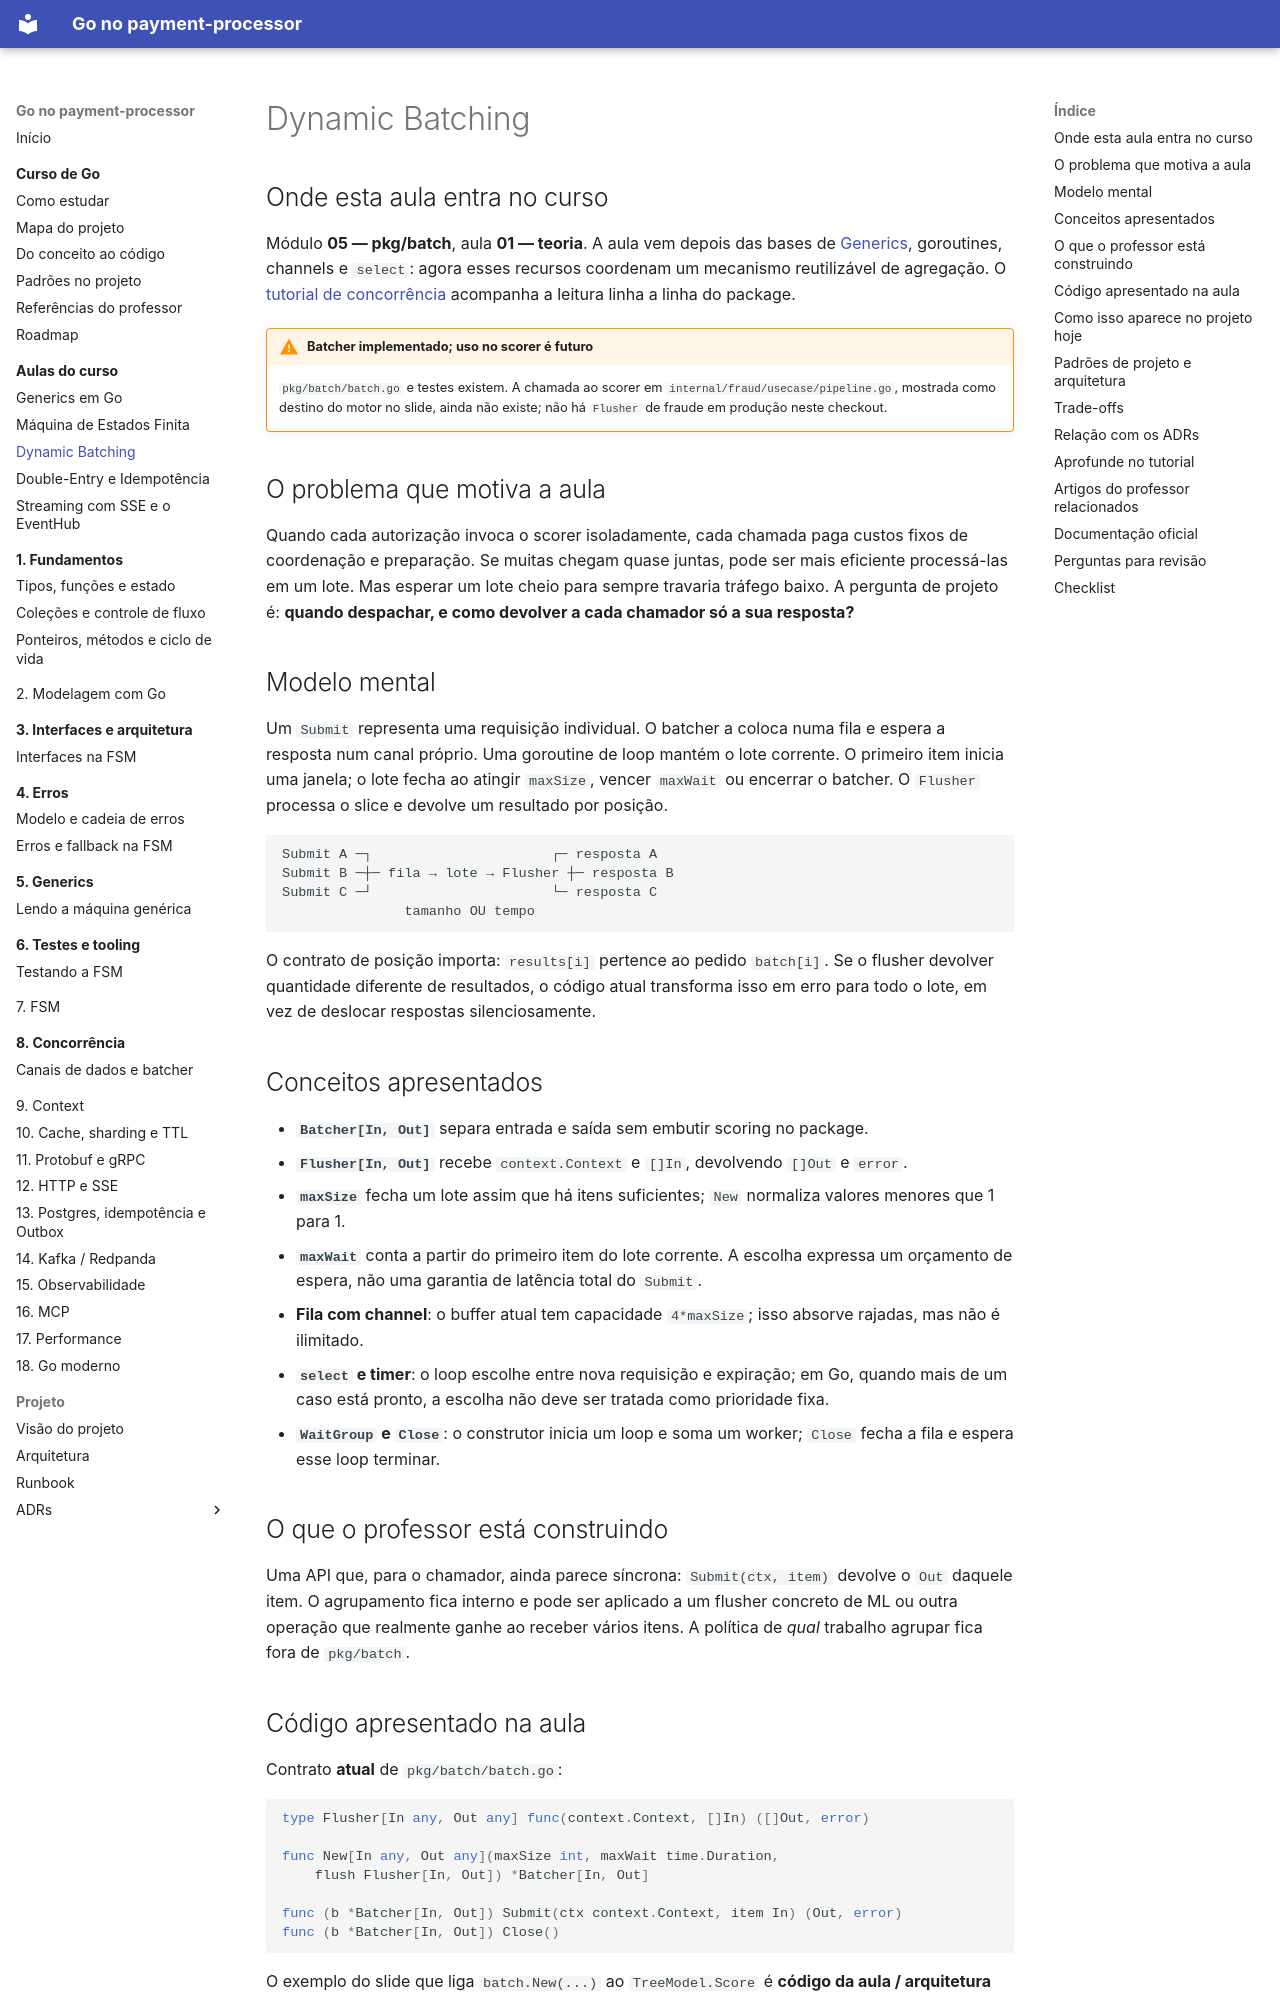

repository: racascao/sistema_pagamento_com_antifraude · page: aulas-do-curso/05-batching/dynamic-batching/index.html · generator: mkdocs

# Dynamic Batching

## Onde esta aula entra no curso

Módulo **05 — pkg/batch**, aula **01 — teoria**. A aula vem depois das bases de [Generics](../01-go-na-pratica/generics-em-go.md), goroutines, channels e `select`: agora esses recursos coordenam um mecanismo reutilizável de agregação. O [tutorial de concorrência](../../estudo-go/06-concorrencia/batcher.md) acompanha a leitura linha a linha do package.

!!! warning "Batcher implementado; uso no scorer é futuro"
    `pkg/batch/batch.go` e testes existem. A chamada ao scorer em `internal/fraud/usecase/pipeline.go`, mostrada como destino do motor no slide, ainda não existe; não há `Flusher` de fraude em produção neste checkout.

## O problema que motiva a aula

Quando cada autorização invoca o scorer isoladamente, cada chamada paga custos fixos de coordenação e preparação. Se muitas chegam quase juntas, pode ser mais eficiente processá-las em um lote. Mas esperar um lote cheio para sempre travaria tráfego baixo. A pergunta de projeto é: **quando despachar, e como devolver a cada chamador só a sua resposta?**

## Modelo mental

Um `Submit` representa uma requisição individual. O batcher a coloca numa fila e espera a resposta num canal próprio. Uma goroutine de loop mantém o lote corrente. O primeiro item inicia uma janela; o lote fecha ao atingir `maxSize`, vencer `maxWait` ou encerrar o batcher. O `Flusher` processa o slice e devolve um resultado por posição.

```text
Submit A ─┐                      ┌─ resposta A
Submit B ─┼─ fila → lote → Flusher ┼─ resposta B
Submit C ─┘                      └─ resposta C
               tamanho OU tempo
```

O contrato de posição importa: `results[i]` pertence ao pedido `batch[i]`. Se o flusher devolver quantidade diferente de resultados, o código atual transforma isso em erro para todo o lote, em vez de deslocar respostas silenciosamente.

## Conceitos apresentados

- **`Batcher[In, Out]`** separa entrada e saída sem embutir scoring no package.
- **`Flusher[In, Out]`** recebe `context.Context` e `[]In`, devolvendo `[]Out` e `error`.
- **`maxSize`** fecha um lote assim que há itens suficientes; `New` normaliza valores menores que 1 para 1.
- **`maxWait`** conta a partir do primeiro item do lote corrente. A escolha expressa um orçamento de espera, não uma garantia de latência total do `Submit`.
- **Fila com channel**: o buffer atual tem capacidade `4*maxSize`; isso absorve rajadas, mas não é ilimitado.
- **`select` e timer**: o loop escolhe entre nova requisição e expiração; em Go, quando mais de um caso está pronto, a escolha não deve ser tratada como prioridade fixa.
- **`WaitGroup` e `Close`**: o construtor inicia um loop e soma um worker; `Close` fecha a fila e espera esse loop terminar.

## O que o professor está construindo

Uma API que, para o chamador, ainda parece síncrona: `Submit(ctx, item)` devolve o `Out` daquele item. O agrupamento fica interno e pode ser aplicado a um flusher concreto de ML ou outra operação que realmente ganhe ao receber vários itens. A política de *qual* trabalho agrupar fica fora de `pkg/batch`.
